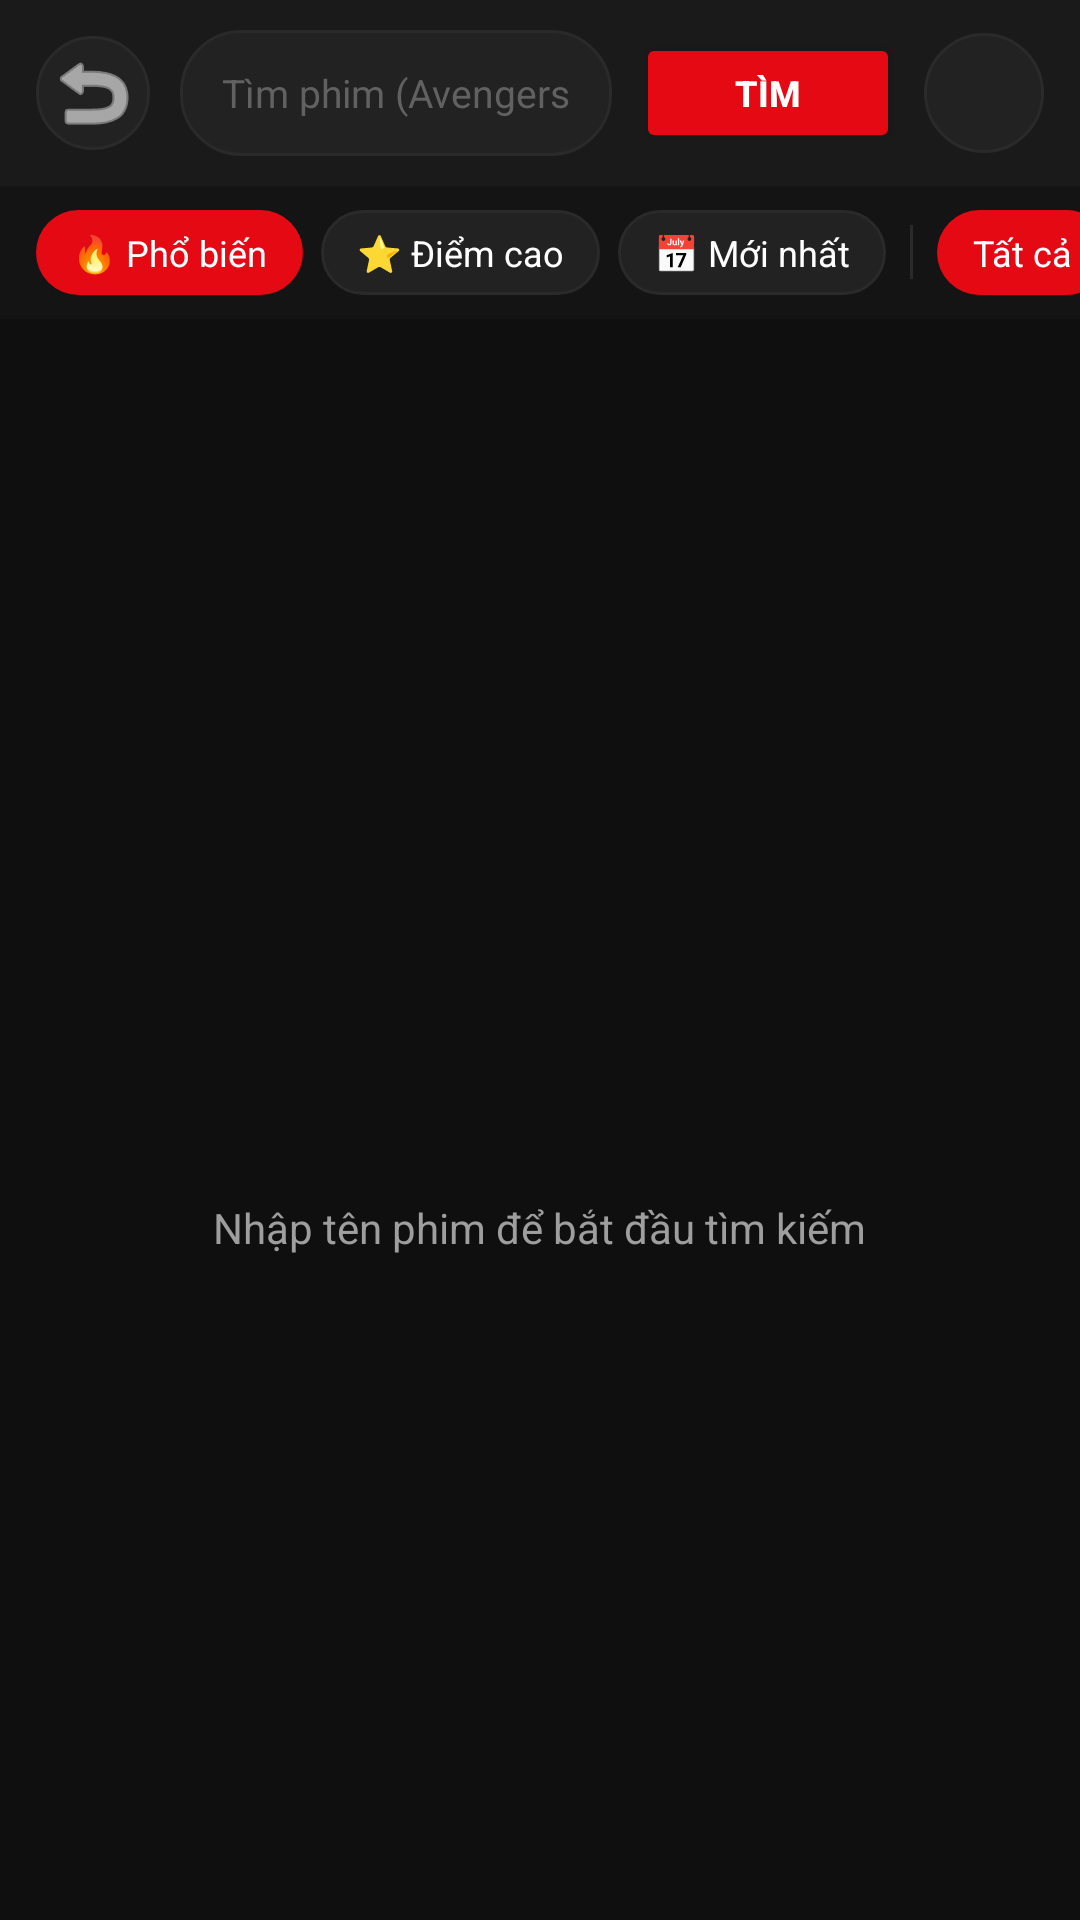

Here is an Android app screen rendered from its layout file. Give the layout XML and the strings, colors and styles it references.
<!-- AndroidManifest.xml: application theme Theme.Backup -->
<!-- res/layout/fragment_search.xml -->
<?xml version="1.0" encoding="utf-8"?>
<LinearLayout xmlns:android="http://schemas.android.com/apk/res/android"
    xmlns:app="http://schemas.android.com/apk/res-auto"
    android:id="@+id/searchRoot"
    android:layout_width="match_parent"
    android:layout_height="match_parent"
    android:orientation="vertical"
    android:background="@color/bg_dark">

    
    <LinearLayout
        android:id="@+id/searchHeader"
        android:layout_width="match_parent"
        android:layout_height="wrap_content"
        android:orientation="horizontal"
        android:gravity="center_vertical"
        android:paddingStart="12dp"
        android:paddingEnd="12dp"
        android:paddingTop="10dp"
        android:paddingBottom="10dp"
        android:background="@color/bg_surface">

        <ImageButton
            android:id="@+id/btnSearchBack"
            android:layout_width="38dp"
            android:layout_height="38dp"
            android:background="@drawable/bg_genre_chip"
            android:src="@android:drawable/ic_menu_revert"
            app:tint="@color/text_white"
            android:contentDescription="Quay lại" />

        <EditText
            android:id="@+id/etSearchQuery"
            android:layout_width="0dp"
            android:layout_height="42dp"
            android:layout_weight="1"
            android:layout_marginStart="10dp"
            android:background="@drawable/bg_genre_chip"
            android:hint="Tìm phim (Avengers, Avatar...)"
            android:textColorHint="@color/text_gray_dark"
            android:textColor="@color/text_white"
            android:paddingStart="14dp"
            android:paddingEnd="14dp"
            android:textSize="13sp"
            android:imeOptions="actionSearch"
            android:inputType="text" />

        <Button
            android:id="@+id/btnDoSearch"
            android:layout_width="wrap_content"
            android:layout_height="40dp"
            android:layout_marginStart="8dp"
            android:text="TÌM"
            android:backgroundTint="@color/primary_red"
            android:textColor="@color/text_white"
            android:textSize="12sp"
            android:textStyle="bold" />

        <ImageButton
            android:id="@+id/btnOpenFilter"
            android:layout_width="40dp"
            android:layout_height="40dp"
            android:layout_marginStart="8dp"
            android:background="@drawable/bg_genre_chip"
            android:src="@drawable/ic_filter"
            app:tint="@color/text_white"
            android:contentDescription="Bộ lọc nâng cao"
            android:padding="9dp" />
    </LinearLayout>

    
    <LinearLayout
        android:id="@+id/layoutActiveFilterBanner"
        android:layout_width="match_parent"
        android:layout_height="wrap_content"
        android:background="#2A1B1B"
        android:gravity="center_vertical"
        android:paddingHorizontal="14dp"
        android:paddingVertical="6dp"
        android:visibility="gone">

        <TextView
            android:id="@+id/tvActiveFilterDesc"
            android:layout_width="0dp"
            android:layout_height="wrap_content"
            android:layout_weight="1"
            android:text="⚡ Bộ lọc: VIP • 2020-Nay"
            android:textColor="@color/accent_gold"
            android:textSize="12sp"
            android:textStyle="bold" />

        <TextView
            android:id="@+id/btnClearFilterBanner"
            android:layout_width="wrap_content"
            android:layout_height="wrap_content"
            android:padding="4dp"
            android:text="✕ Đặt lại"
            android:textColor="@color/text_gray_light"
            android:textSize="12sp"
            android:clickable="true"
            android:focusable="true" />
    </LinearLayout>

    
    <HorizontalScrollView
        android:layout_width="match_parent"
        android:layout_height="wrap_content"
        android:scrollbars="none"
        android:paddingTop="8dp"
        android:paddingBottom="8dp"
        android:background="#141414">

        <LinearLayout
            android:layout_width="wrap_content"
            android:layout_height="wrap_content"
            android:orientation="horizontal"
            android:gravity="center_vertical"
            android:paddingStart="12dp"
            android:paddingEnd="12dp">

            
            <TextView
                android:id="@+id/chipSortPopular"
                android:layout_width="wrap_content"
                android:layout_height="wrap_content"
                android:text="🔥 Phổ biến"
                android:textColor="@color/text_white"
                android:textSize="12sp"
                android:background="@drawable/bg_genre_chip_selected"
                android:paddingStart="12dp"
                android:paddingEnd="12dp"
                android:paddingTop="6dp"
                android:paddingBottom="6dp"
                android:layout_marginEnd="6dp" />

            <TextView
                android:id="@+id/chipSortRating"
                android:layout_width="wrap_content"
                android:layout_height="wrap_content"
                android:text="⭐ Điểm cao"
                android:textColor="@color/text_white"
                android:textSize="12sp"
                android:background="@drawable/bg_genre_chip"
                android:paddingStart="12dp"
                android:paddingEnd="12dp"
                android:paddingTop="6dp"
                android:paddingBottom="6dp"
                android:layout_marginEnd="6dp" />

            <TextView
                android:id="@+id/chipSortLatest"
                android:layout_width="wrap_content"
                android:layout_height="wrap_content"
                android:text="📅 Mới nhất"
                android:textColor="@color/text_white"
                android:textSize="12sp"
                android:background="@drawable/bg_genre_chip"
                android:paddingStart="12dp"
                android:paddingEnd="12dp"
                android:paddingTop="6dp"
                android:paddingBottom="6dp"
                android:layout_marginEnd="8dp" />

            
            <View
                android:layout_width="1dp"
                android:layout_height="18dp"
                android:background="@color/divider_color"
                android:layout_marginEnd="8dp" />

            
            <TextView
                android:id="@+id/chipGenreAll"
                android:layout_width="wrap_content"
                android:layout_height="wrap_content"
                android:text="Tất cả"
                android:textColor="@color/text_white"
                android:textSize="12sp"
                android:background="@drawable/bg_genre_chip_selected"
                android:paddingStart="12dp"
                android:paddingEnd="12dp"
                android:paddingTop="6dp"
                android:paddingBottom="6dp"
                android:layout_marginEnd="6dp" />

            <TextView
                android:id="@+id/chipGenreAction"
                android:layout_width="wrap_content"
                android:layout_height="wrap_content"
                android:text="Hành động"
                android:textColor="@color/text_white"
                android:textSize="12sp"
                android:background="@drawable/bg_genre_chip"
                android:paddingStart="12dp"
                android:paddingEnd="12dp"
                android:paddingTop="6dp"
                android:paddingBottom="6dp"
                android:layout_marginEnd="6dp" />

            <TextView
                android:id="@+id/chipGenreAnime"
                android:layout_width="wrap_content"
                android:layout_height="wrap_content"
                android:text="Hoạt hình / Anime"
                android:textColor="@color/text_white"
                android:textSize="12sp"
                android:background="@drawable/bg_genre_chip"
                android:paddingStart="12dp"
                android:paddingEnd="12dp"
                android:paddingTop="6dp"
                android:paddingBottom="6dp"
                android:layout_marginEnd="6dp" />

            <TextView
                android:id="@+id/chipGenreSciFi"
                android:layout_width="wrap_content"
                android:layout_height="wrap_content"
                android:text="Viễn tưởng"
                android:textColor="@color/text_white"
                android:textSize="12sp"
                android:background="@drawable/bg_genre_chip"
                android:paddingStart="12dp"
                android:paddingEnd="12dp"
                android:paddingTop="6dp"
                android:paddingBottom="6dp"
                android:layout_marginEnd="6dp" />

            <TextView
                android:id="@+id/chipGenreCrime"
                android:layout_width="wrap_content"
                android:layout_height="wrap_content"
                android:text="Tội phạm"
                android:textColor="@color/text_white"
                android:textSize="12sp"
                android:background="@drawable/bg_genre_chip"
                android:paddingStart="12dp"
                android:paddingEnd="12dp"
                android:paddingTop="6dp"
                android:paddingBottom="6dp"
                android:layout_marginEnd="6dp" />

            <TextView
                android:id="@+id/chipGenreDrama"
                android:layout_width="wrap_content"
                android:layout_height="wrap_content"
                android:text="Tâm lý"
                android:textColor="@color/text_white"
                android:textSize="12sp"
                android:background="@drawable/bg_genre_chip"
                android:paddingStart="12dp"
                android:paddingEnd="12dp"
                android:paddingTop="6dp"
                android:paddingBottom="6dp" />
        </LinearLayout>
    </HorizontalScrollView>

    <FrameLayout
        android:layout_width="match_parent"
        android:layout_height="match_parent">

        <androidx.recyclerview.widget.RecyclerView
            android:id="@+id/rvSearchResults"
            android:layout_width="match_parent"
            android:layout_height="match_parent"
            android:padding="6dp"
            android:clipToPadding="false" />

        <LinearLayout
            android:id="@+id/layoutEmptySearch"
            android:layout_width="wrap_content"
            android:layout_height="wrap_content"
            android:layout_gravity="center"
            android:gravity="center"
            android:orientation="vertical">

            <ImageView
                android:layout_width="60dp"
                android:layout_height="60dp"
                android:src="@drawable/ic_search"
                app:tint="@color/text_gray_dark"
                android:contentDescription="Search" />

            <TextView
                android:id="@+id/tvEmptySearch"
                android:layout_width="wrap_content"
                android:layout_height="wrap_content"
                android:layout_marginTop="12dp"
                android:text="Nhập tên phim để bắt đầu tìm kiếm"
                android:textColor="@color/text_gray"
                android:textSize="14sp" />
        </LinearLayout>

        <ProgressBar
            android:id="@+id/searchLoading"
            android:layout_width="wrap_content"
            android:layout_height="wrap_content"
            android:layout_gravity="center"
            android:indeterminateTint="@color/primary_red"
            android:visibility="gone" />

    </FrameLayout>

</LinearLayout>
<!-- resources referenced by this layout -->
<resources>
  <color name="accent_gold">#FFC107</color>
  <color name="bg_dark">#0F0F0F</color>
  <color name="bg_surface">#1A1A1A</color>
  <color name="divider_color">#2A2A2A</color>
  <color name="primary_red">#E50914</color>
  <color name="text_gray">#9E9E9E</color>
  <color name="text_gray_dark">#616161</color>
  <color name="text_gray_light">#E0E0E0</color>
  <color name="text_white">#FFFFFF</color>
  <!-- drawable bg_genre_chip (drawable) -->
  <?xml version="1.0" encoding="utf-8"?>
  <shape xmlns:android="http://schemas.android.com/apk/res/android">
      <corners android:radius="20dp" />
      <solid android:color="@color/bg_card" />
      <stroke android:width="1dp" android:color="@color/divider_color" />
  </shape>
  <!-- drawable bg_genre_chip_selected (drawable) -->
  <?xml version="1.0" encoding="utf-8"?>
  <shape xmlns:android="http://schemas.android.com/apk/res/android">
      <corners android:radius="20dp" />
      <solid android:color="@color/primary_red" />
  </shape>
  <style name="Theme.Backup" parent="Base.Theme.Backup" />
  <color name="bg_card">#222222</color>
  <style name="Base.Theme.Backup" parent="Theme.Material3.Dark.NoActionBar">
          <item name="colorPrimary">@color/primary_red</item>
          <item name="colorSecondary">@color/accent_gold</item>
          <item name="android:windowBackground">@color/bg_dark</item>
          <item name="android:statusBarColor">@color/bg_dark</item>
          <item name="android:navigationBarColor">@color/bg_surface</item>
      </style>
</resources>
